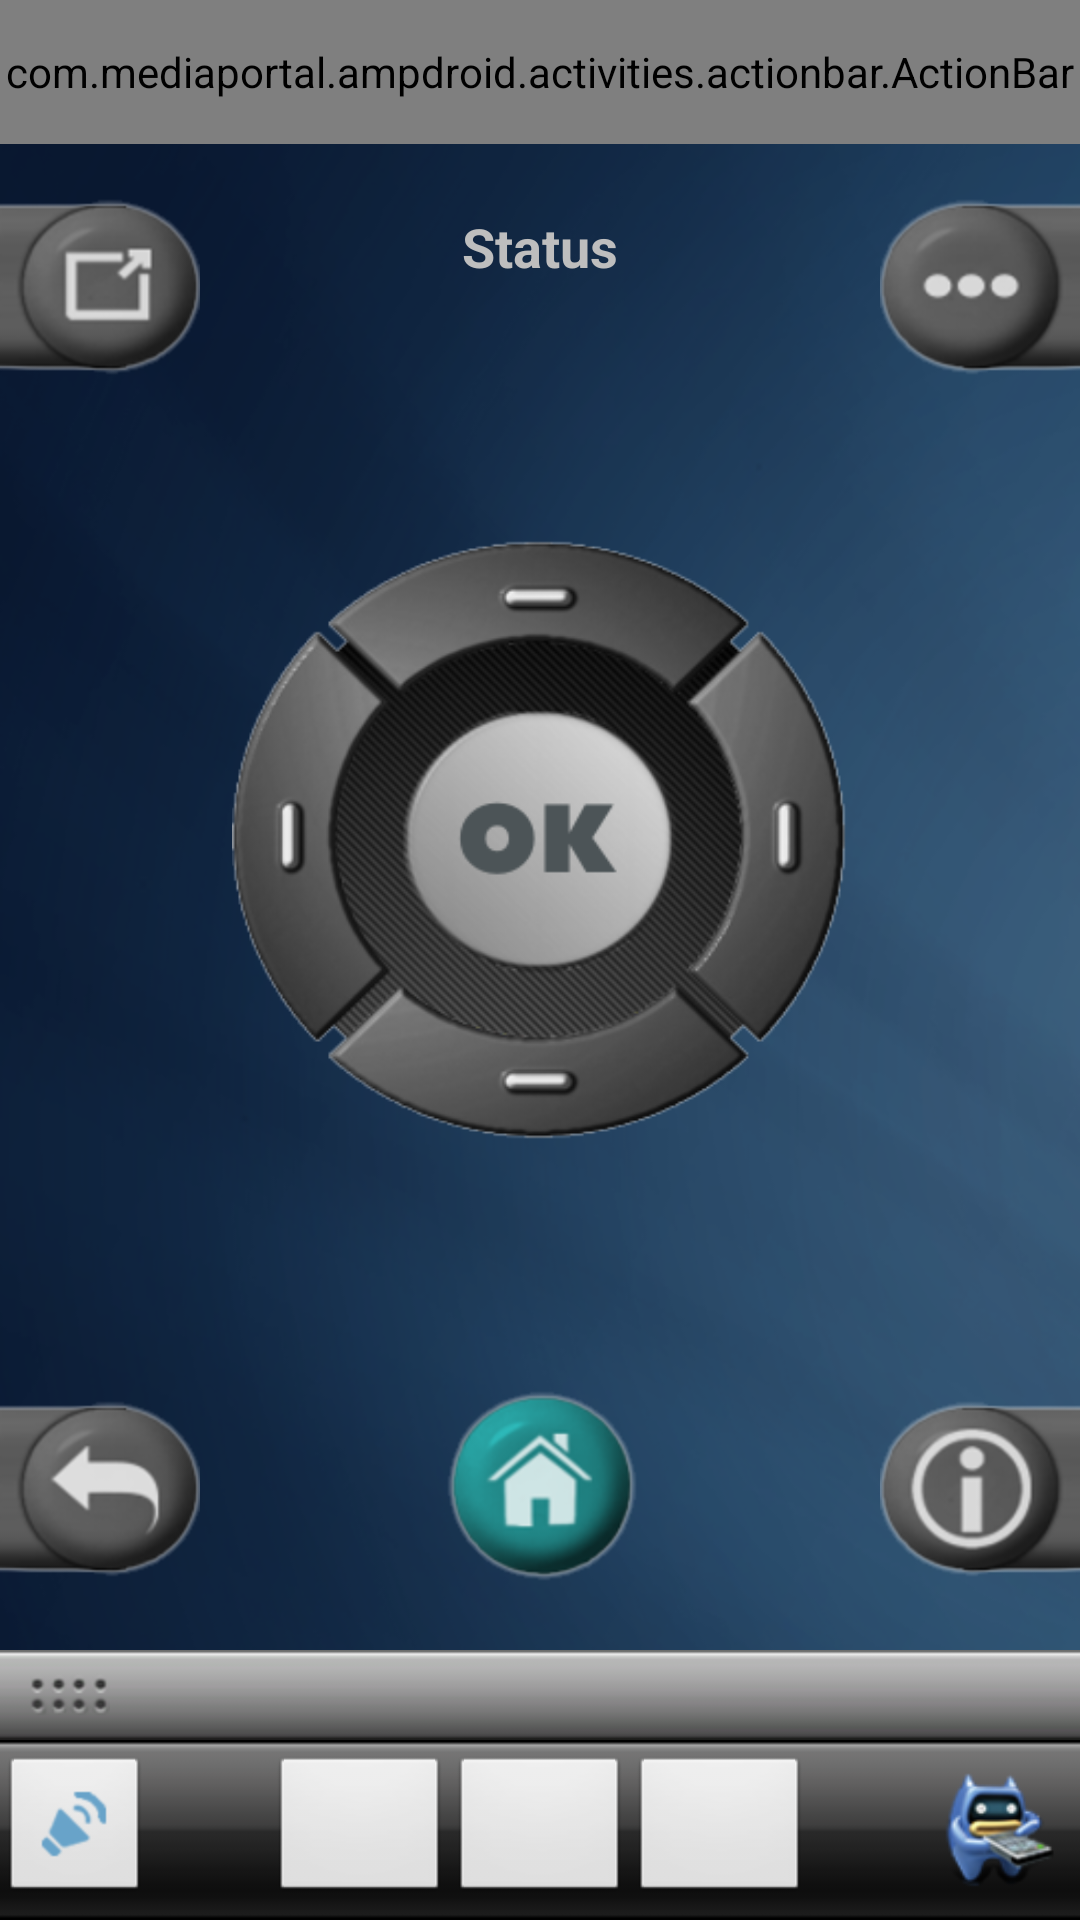

This screen was rendered from an Android layout file. Write that file and the resources it references.
<!-- AndroidManifest.xml: activity theme android:Theme.NoTitleBar -->
<!-- res/layout/activity_remotecontrol.xml -->
<?xml version="1.0" encoding="utf-8"?>

<FrameLayout xmlns:android="http://schemas.android.com/apk/res/android"
	android:layout_width="fill_parent" android:layout_height="fill_parent" android:background="@drawable/background">
	<com.mediaportal.ampdroid.activities.actionbar.ActionBar
		android:id="@+id/actionbar" style="@style/ActionBar"
		android:layout_gravity="top" />
	<FrameLayout android:layout_height="fill_parent"
		android:layout_width="fill_parent" android:orientation="vertical"
		android:layout_marginTop="50dip" android:layout_marginBottom="90dip"
		android:layout_gravity="top" android:id="@+id/BottomMarginLayout"
		android:focusable="true" android:focusableInTouchMode="true">
		<ImageButton android:layout_width="wrap_content"
			android:layout_height="wrap_content" android:layout_marginBottom="20dip"
			android:id="@+id/ImageButtonSwitchFullscreen" android:layout_marginTop="10dip" android:background="@drawable/remote_switch_fullscreen" android:layout_gravity="top|left"></ImageButton>
		<ImageButton android:id="@+id/ImageButtonBack"
			android:background="@drawable/remote_back" android:layout_height="wrap_content"
			android:layout_width="wrap_content" android:layout_gravity="bottom|left"
			android:layout_marginBottom="20dip"></ImageButton>


		<ImageButton android:id="@+id/ImageButtonInfo"
			android:background="@drawable/remote_info" android:layout_width="wrap_content"
			android:layout_height="wrap_content" android:layout_gravity="bottom|right"
			android:layout_marginBottom="20dip"></ImageButton>
		<ImageButton android:id="@+id/ImageButtonArrows"
			android:background="@drawable/remote_default" android:layout_gravity="center_horizontal|center"
			android:layout_marginBottom="20dip" android:layout_height="200dip" android:layout_width="205dip"></ImageButton>

		<ImageButton android:id="@+id/ImageButtonHome"
			android:background="@drawable/remote_home" android:layout_gravity="bottom|center"
			android:layout_height="wrap_content" android:layout_width="wrap_content" android:layout_marginBottom="20dip"></ImageButton>
		<TextView android:layout_width="wrap_content"
			android:layout_height="wrap_content" android:layout_marginTop="20dip"
			android:layout_gravity="top|center" android:id="@+id/TextViewRemoteState"
			android:text="Status" android:textSize="18dip" android:textStyle="bold"></TextView>
		<ImageButton android:layout_marginTop="10dip" android:layout_width="wrap_content" android:layout_height="wrap_content" android:layout_marginBottom="20dip" android:id="@+id/ImageButtonMore" android:layout_gravity="top|right" android:background="@drawable/remote_more"></ImageButton>
	</FrameLayout>
	
		<FrameLayout android:layout_height="fill_parent"
		android:layout_width="fill_parent" android:orientation="vertical"
		android:layout_marginTop="50dip" android:layout_marginBottom="90dip"
		android:layout_gravity="top" android:id="@+id/FrameLayoutKeyboard" android:visibility="gone">
			<EditText android:layout_width="fill_parent" android:layout_height="wrap_content" android:id="@+id/EditTextKeyboardInput" android:layout_gravity="bottom"></EditText>
		
		</FrameLayout>
	<include layout="@layout/include_sliding_drawer" />
	<include layout="@layout/include_bottom_bar"></include>
</FrameLayout>
<!-- res/layout/include_sliding_drawer.xml (included above) -->
<?xml version="1.0" encoding="utf-8"?>

<merge xmlns:android="http://schemas.android.com/apk/res/android">
	<SlidingDrawer android:id="@+id/SlidingDrawerStatus"
		android:layout_width="fill_parent" android:layout_height="wrap_content"
		android:handle="@+id/handle" android:content="@+id/content"
		android:layout_gravity="bottom" android:layout_marginTop="48dip"
		android:layout_marginBottom="60dip">
		<LinearLayout android:id="@id/handle"
			android:layout_width="fill_parent" android:layout_height="30dip"
			android:background="@drawable/slidingdrawer">
			<ImageView android:id="@+id/slidingbutton"
				android:layout_width="wrap_content" android:layout_height="wrap_content"
				android:src="@drawable/slidingdrawer_button" android:layout_gravity="center"
				android:layout_marginLeft="10dip" />
			<TextView android:layout_width="wrap_content"
				android:layout_height="wrap_content" android:layout_gravity="center"
				android:id="@+id/TextViewSliderSatusText" android:layout_marginLeft="20dip"
				android:textColor="#FFFFFF" android:textStyle="bold"
				android:clickable="false" android:editable="false" android:maxLines="1"
				android:lines="1"></TextView>
		</LinearLayout>

		<include layout="@layout/include_sliding_drawer_content" />
	</SlidingDrawer>
</merge>
<!-- res/layout/include_bottom_bar.xml (included above) -->
<?xml version="1.0" encoding="utf-8"?>

<merge xmlns:android="http://schemas.android.com/apk/res/android">
	<RelativeLayout android:id="@+id/BottomBarLayout"
		android:background="@drawable/bottom_bar_bg" android:layout_width="fill_parent"
		android:layout_height="60dip" android:orientation="horizontal"
		android:layout_gravity="bottom">
		<LinearLayout android:layout_height="wrap_content"
			android:layout_alignParentLeft="true" android:layout_centerVertical="true"
			android:id="@+id/ButtonLeftLayout" android:layout_width="fill_parent">
			<ImageButton android:layout_gravity="center"
				android:layout_height="50dip" android:layout_width="50dip"
				android:src="@drawable/button_volume" android:id="@+id/ImageButtonBottomVolume"></ImageButton>
			<SeekBar android:layout_width="fill_parent" android:layout_height="wrap_content" android:layout_gravity="center"
				android:layout_marginLeft="10dip" android:layout_marginRight="20dip"
				android:clickable="true" android:hapticFeedbackEnabled="true"
				android:indeterminate="false" android:max="20" android:visibility="invisible" android:progress="15" android:id="@+id/SeekBarBottomVolume" android:thumb="@drawable/volume_progress_background"></SeekBar>
		</LinearLayout>
		<LinearLayout android:layout_height="wrap_content"
			android:gravity="center" android:id="@+id/ButtonMiddleLayout"
			android:layout_width="wrap_content" android:layout_centerInParent="true">

			<ImageButton android:layout_below="@+id/LinearLayout01"
				android:src="@drawable/skipback_disabled" android:layout_height="50dip"
				android:layout_gravity="center" android:layout_width="60dip" android:id="@+id/ImageButtonBottomRewind"></ImageButton>
			<ImageButton android:layout_below="@+id/LinearLayout01"
				android:src="@drawable/pause_disabled" android:layout_height="50dip"
				android:layout_gravity="center" android:layout_width="60dip" android:id="@+id/ImageButtonBottomPause"></ImageButton>
			<ImageButton android:layout_below="@+id/LinearLayout01"
				android:src="@drawable/skipforward_disabled" android:layout_gravity="center"
				android:layout_height="50dip" android:layout_width="60dip" android:id="@+id/ImageButtonBottomNext"></ImageButton>
		</LinearLayout>
		<LinearLayout android:layout_width="wrap_content"
			android:layout_height="wrap_content" android:id="@+id/ButtonRightLayout"
			android:layout_alignParentRight="true" android:layout_centerVertical="true">
			<ImageButton android:layout_gravity="left"
				android:layout_height="40dip"
				android:layout_marginRight="5dip" android:id="@+id/ImageButtonBottomRemote" android:background="@drawable/home_mepo" android:layout_width="45dip"></ImageButton>
		</LinearLayout>
	</RelativeLayout>
</merge>
<!-- res/layout/include_sliding_drawer_content.xml (included above) -->
<?xml version="1.0" encoding="utf-8"?>

<merge xmlns:android="http://schemas.android.com/apk/res/android">
	<FrameLayout android:id="@id/content" android:layout_width="fill_parent"
		android:layout_height="fill_parent" android:clickable="true" android:orientation="vertical" android:background="@drawable/background">
		<LinearLayout android:layout_gravity="center" android:orientation="vertical" android:id="@+id/LinearLayoutDefault" android:layout_height="wrap_content" android:layout_width="wrap_content">
			<ImageView android:layout_gravity="center" android:id="@+id/ImageViewDefault" android:layout_height="wrap_content" android:src="@drawable/background_logo" android:layout_width="wrap_content"></ImageView>
			<ImageView android:layout_width="wrap_content" android:id="@+id/imageView1" android:layout_height="wrap_content" android:src="@drawable/background_text" android:layout_gravity="center"></ImageView>
		</LinearLayout>
		<ImageView android:id="@+id/ImageViewSlider"
			android:layout_gravity="top|center" android:layout_height="fill_parent" android:layout_width="fill_parent" android:scaleType="fitCenter" android:visibility="visible"></ImageView>
		<LinearLayout android:visibility="visible" android:layout_marginTop="10dip"
			android:layout_width="fill_parent" android:orientation="vertical" android:gravity="top" android:layout_gravity="top" android:layout_height="fill_parent" android:id="@+id/LinearLayoutContent" android:layout_marginBottom="100dip">
			<LinearLayout android:layout_height="wrap_content" android:layout_width="fill_parent" android:id="@+id/linearLayout1">
				<TextView android:textStyle="bold" android:layout_height="wrap_content" android:textSize="18dip" android:id="@+id/TextViewSliderTitle" android:layout_marginLeft="20dip" android:layout_gravity="center" android:layout_width="fill_parent" android:layout_marginRight="20dip" android:gravity="center"></TextView>
			</LinearLayout>
			<ScrollView android:layout_width="fill_parent" android:id="@+id/scrollView1" android:layout_marginTop="20dip" android:layout_height="fill_parent">
				<TextView android:id="@+id/TextViewSliderTextDetail" android:layout_width="wrap_content" android:layout_height="wrap_content" android:textSize="16dip" android:paddingLeft="5dip" android:paddingRight="5dip"></TextView>
			</ScrollView>
		</LinearLayout>
		<LinearLayout android:layout_width="fill_parent" android:layout_height="fill_parent"
			android:orientation="vertical" android:gravity="bottom" android:id="@+id/LinearLayoutControls">
			<LinearLayout android:id="@+id/linearLayout5"
				android:layout_width="fill_parent" android:orientation="vertical"
				android:layout_height="wrap_content">
				<com.mediaportal.ampdroid.quickactions.QuickActionView android:layout_height="wrap_content" android:layout_width="wrap_content" android:id="@+id/QuickActionNowPlaying" android:visibility="gone"></com.mediaportal.ampdroid.quickactions.QuickActionView>
				<LinearLayout android:layout_marginLeft="10dip"
					android:layout_marginTop="10dip" android:gravity="right"
					android:layout_marginRight="10dip" android:id="@+id/linearLayout3"
					android:layout_width="fill_parent" android:layout_height="fill_parent"
					android:layout_marginBottom="-6dip" android:visibility="gone">
					<Button android:id="@+id/Button01" android:layout_height="50dip" android:layout_width="100dip" android:text="@string/remote_button_menu"></Button>
					<Button android:id="@+id/Button02" android:layout_height="50dip" android:layout_width="100dip" android:text="@string/remote_button_subtitle"></Button>
					<Button android:layout_height="50dip" android:id="@+id/ButtonInfo"
						android:text="@string/remote_button_info" android:layout_width="100dip"></Button>
				</LinearLayout>
				<LinearLayout android:id="@+id/linearLayout2"
					android:layout_width="fill_parent" android:layout_height="wrap_content">
					<SeekBar android:max="100" android:progress="100"
						android:layout_gravity="bottom" android:paddingBottom="5dip" android:id="@+id/SeekBarSliderPosition"
						android:layout_width="fill_parent" android:layout_height="wrap_content"
						android:paddingTop="5dip" android:progressDrawable="@drawable/progressbar_background" android:thumb="@drawable/seekbar_thumb" android:paddingLeft="15dip" android:paddingRight="15dip"></SeekBar>
				</LinearLayout>
			</LinearLayout>
		</LinearLayout>
	</FrameLayout>
</merge>
<!-- resources referenced by this layout -->
<resources>
  <!-- drawable home_mepo: png bitmap (drawable, 6851 bytes) -->
  <!-- drawable progressbar_background (drawable) -->
  <?xml version="1.0" encoding="utf-8"?>
  
  <layer-list xmlns:android="http://schemas.android.com/apk/res/android">
      <item android:id="@android:id/background">
          <shape>
              <corners android:radius="5dip" />
              <gradient
                      android:startColor="#ff9d9e9d"
                      android:centerColor="#ff5a5d5a"
                      android:centerY="0.75"
                      android:endColor="#ff747674"
                      android:angle="270"
              />
          </shape>
      </item>
      <item android:id="@android:id/secondaryProgress">
          <clip>
              <shape>
                  <corners android:radius="5dip" />
                  <gradient
                          android:startColor="#80ffd300"
                          android:centerColor="#80ffb600"
                          android:centerY="0.75"
                          android:endColor="#a0ffcb00"
                          android:angle="270"
                  />
              </shape>
          </clip>
      </item>
      <item android:id="@android:id/progress">
          <clip>
              <shape>
                  <corners android:radius="5dip" />
                  <gradient
                          android:startColor="#4191bb"
                          android:centerColor="#bad8f2"
                          android:centerY="0.75"
                          android:endColor="#4c8fbe"
                          android:angle="270"
                  />
              </shape>
          </clip>
      </item>
  </layer-list>
  <!-- drawable remote_back: png bitmap (drawable-hdpi, 9321 bytes) -->
  <!-- drawable remote_home: png bitmap (drawable-hdpi, 15049 bytes) -->
  <!-- drawable remote_info: png bitmap (drawable-hdpi, 10444 bytes) -->
  <!-- drawable remote_more: png bitmap (drawable-hdpi, 9187 bytes) -->
  <!-- drawable slidingdrawer: png bitmap (drawable-hdpi, 237 bytes) -->
  <!-- drawable volume_progress_background (drawable) -->
  <?xml version="1.0" encoding="utf-8"?>
  
  <selector xmlns:android="http://schemas.android.com/apk/res/android">
  	<item android:state_focused="true" android:state_pressed="false"
  		android:state_enabled="true" android:drawable="@drawable/volume_progressbar_thumb_selected" />
  	<item android:state_enabled="true" android:state_pressed="true"
  		android:drawable="@drawable/volume_progressbar_thumb_pressed" />
  	<item android:state_enabled="true" android:state_focused="false"
  		android:state_pressed="false" android:drawable="@drawable/volume_progressbar_thumb" />
  	<item android:state_focused="true" android:state_enabled="false"
  		android:drawable="@drawable/volume_progressbar_thumb_selected" />
  	<item android:state_focused="false" android:state_enabled="false"
  		android:drawable="@drawable/volume_progressbar_thumb" />
  	<item android:drawable="@drawable/volume_progressbar_thumb" />
  </selector>
  <string name="remote_button_info">Info</string>
  <string name="remote_button_menu">Menu</string>
  <string name="remote_button_subtitle">Subtitles</string>
  <style name="ActionBar">
  		<item name="android:layout_width">fill_parent</item>
  		<item name="android:layout_height">@dimen/actionbar_height</item>
  		<item name="android:orientation">horizontal</item>
  		<item name="android:background">@drawable/actionbar_background</item>
  	</style>
  <dimen name="actionbar_height">48dip</dimen>
  <!-- drawable actionbar_background (drawable) -->
  <?xml version="1.0" encoding="utf-8"?>
  
  <shape xmlns:android="http://schemas.android.com/apk/res/android"
      android:shape="rectangle">
      <gradient
          android:startColor="@color/actionbar_background_start"
          android:endColor="@color/actionbar_background_end"
          android:angle="-90" />
  </shape>
  <color name="actionbar_background_start">#747373</color>
  <color name="actionbar_background_end">#1b1b1b</color>
</resources>
